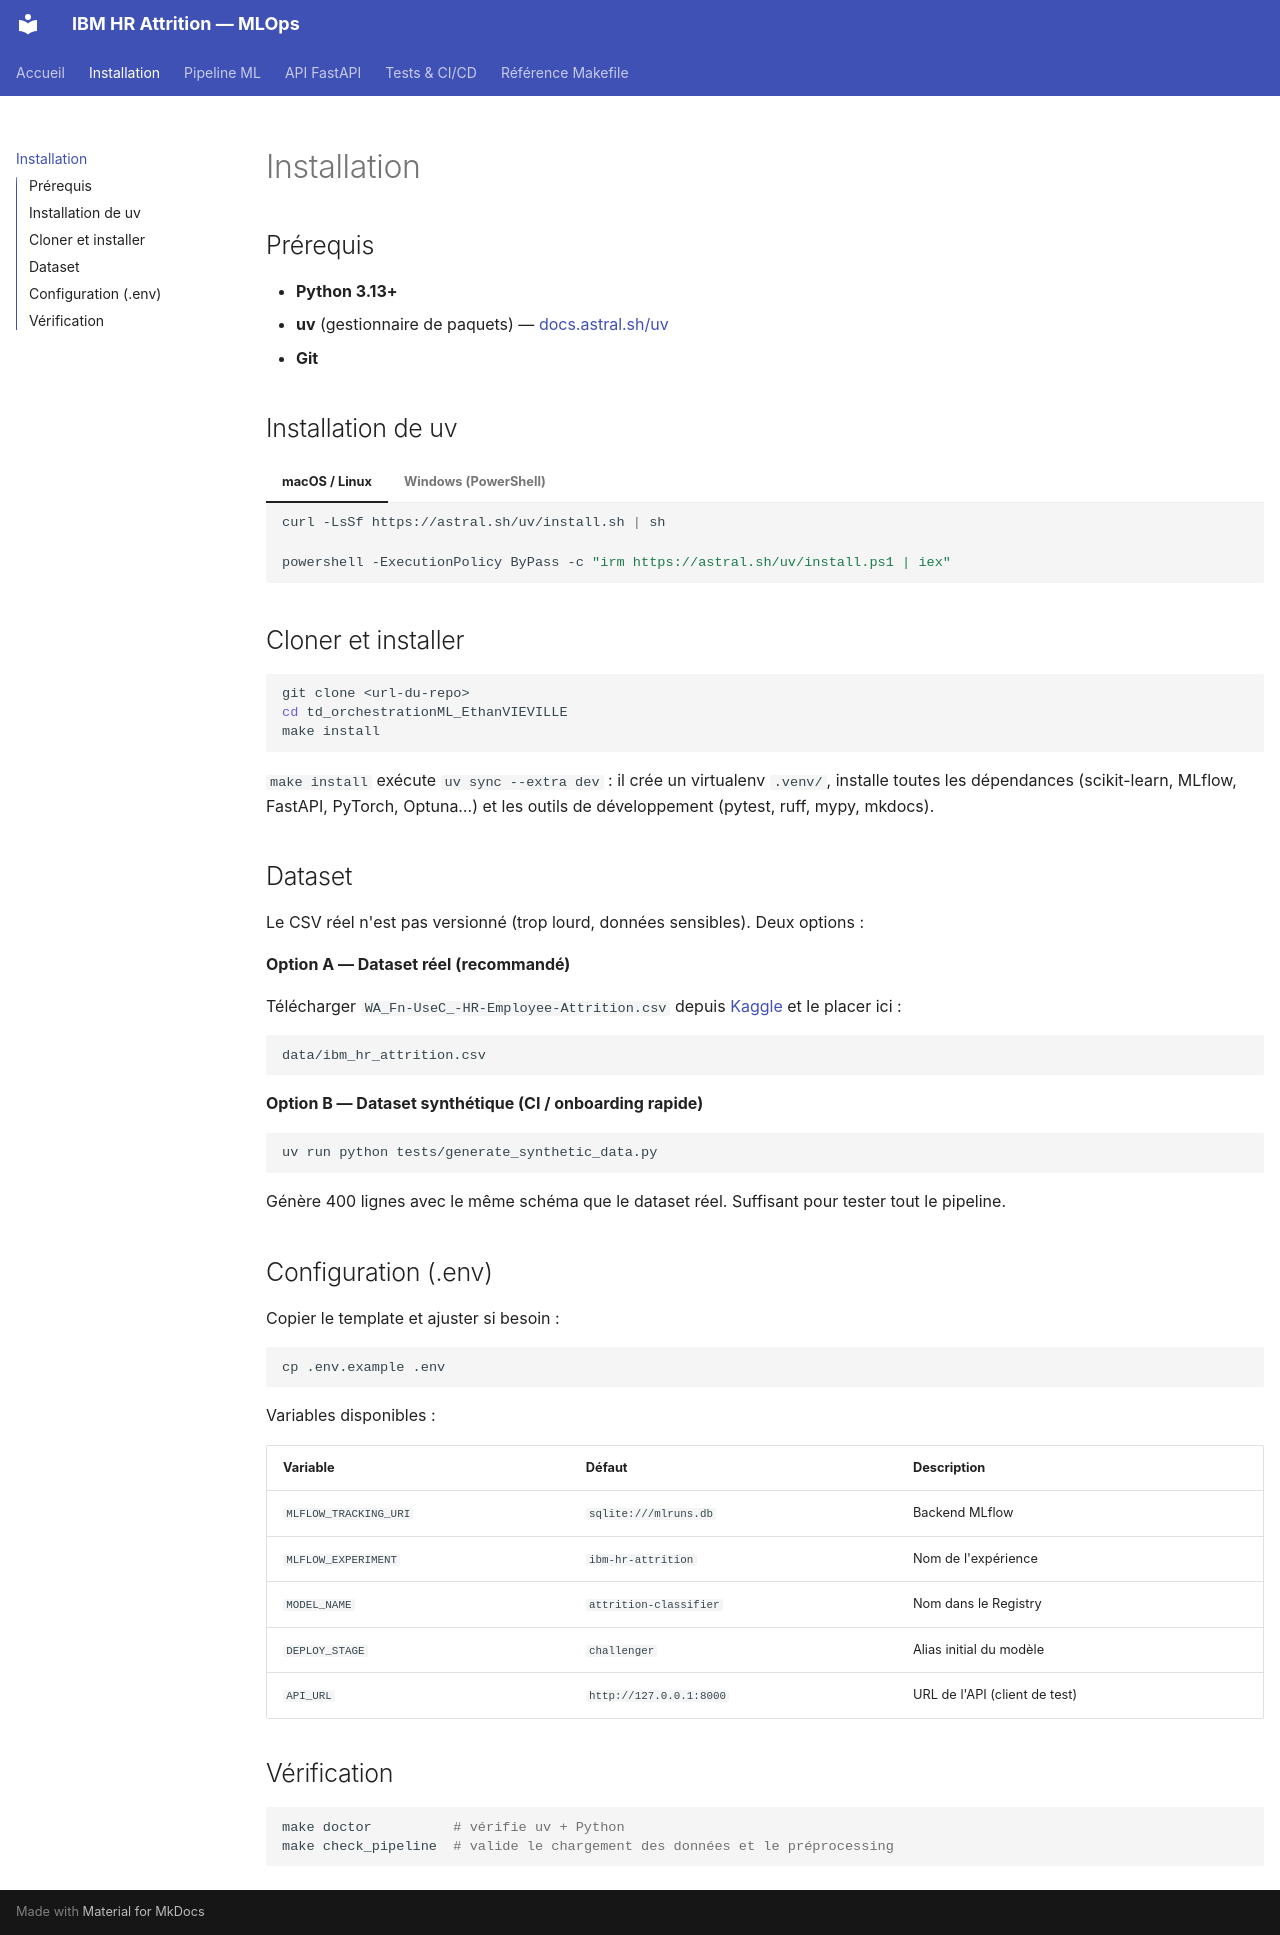

repository: EthanVieville/MLops_orchestration_IBM_HR · page: setup/index.html · generator: mkdocs

# Installation

## Prérequis

- **Python 3.13+**
- **uv** (gestionnaire de paquets) — [docs.astral.sh/uv](https://docs.astral.sh/uv/)
- **Git**

## Installation de uv

=== "macOS / Linux"
    ```bash
    curl -LsSf https://astral.sh/uv/install.sh | sh
    ```

=== "Windows (PowerShell)"
    ```powershell
    powershell -ExecutionPolicy ByPass -c "irm https://astral.sh/uv/install.ps1 | iex"
    ```

## Cloner et installer

```bash
git clone <url-du-repo>
cd td_orchestrationML_EthanVIEVILLE
make install
```

`make install` exécute `uv sync --extra dev` : il crée un virtualenv `.venv/`, installe toutes les dépendances (scikit-learn, MLflow, FastAPI, PyTorch, Optuna…) et les outils de développement (pytest, ruff, mypy, mkdocs).

## Dataset

Le CSV réel n'est pas versionné (trop lourd, données sensibles). Deux options :

**Option A — Dataset réel (recommandé)**

Télécharger `WA_Fn-UseC_-HR-Employee-Attrition.csv` depuis [Kaggle](https://www.kaggle.com/datasets/pavansubhasht/ibm-hr-analytics-attrition-dataset) et le placer ici :

```
data/ibm_hr_attrition.csv
```

**Option B — Dataset synthétique (CI / onboarding rapide)**

```bash
uv run python tests/generate_synthetic_data.py
```

Génère 400 lignes avec le même schéma que le dataset réel. Suffisant pour tester tout le pipeline.

## Configuration (.env)

Copier le template et ajuster si besoin :

```bash
cp .env.example .env
```

Variables disponibles :

| Variable | Défaut | Description |
|----------|--------|-------------|
| `MLFLOW_TRACKING_URI` | `sqlite:///mlruns.db` | Backend MLflow |
| `MLFLOW_EXPERIMENT` | `ibm-hr-attrition` | Nom de l'expérience |
| `MODEL_NAME` | `attrition-classifier` | Nom dans le Registry |
| `DEPLOY_STAGE` | `challenger` | Alias initial du modèle |
| `API_URL` | `http://127.0.0.1:8000` | URL de l'API (client de test) |

## Vérification

```bash
make doctor          # vérifie uv + Python
make check_pipeline  # valide le chargement des données et le préprocessing
```
